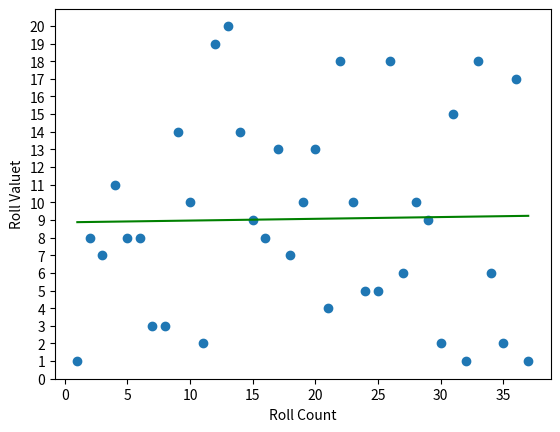

Recreate this plot in Python.
import numpy as np
import matplotlib.pyplot as plt
from pylab import*
import math
from matplotlib.ticker import LogLocator
import pandas as pd

x_arr = []
y = np.array([1, 8, 7, 11, 8, 8, 3, 3, 14, 10, 2, 19, 20, 14, 9, 8, 13, 7, 10, 13, 4, 18, 10, 5, 5, 18, 6, 10, 9, 2, 15, 1, 18, 6, 2, 17, 1])
print(np.mean(y))

count = 1
for n in y:
    x_arr.append(count)
    count += 1

x = np.array(x_arr)
m, b = np.polyfit(x,y,1)

plt.scatter(x,y)
plt.plot(x, m*x + b, color='green')

plt.xlabel('Roll Count')
plt.ylabel('Roll Valuet')
plt.yticks(np.arange(0,21,1))

plt.show()
